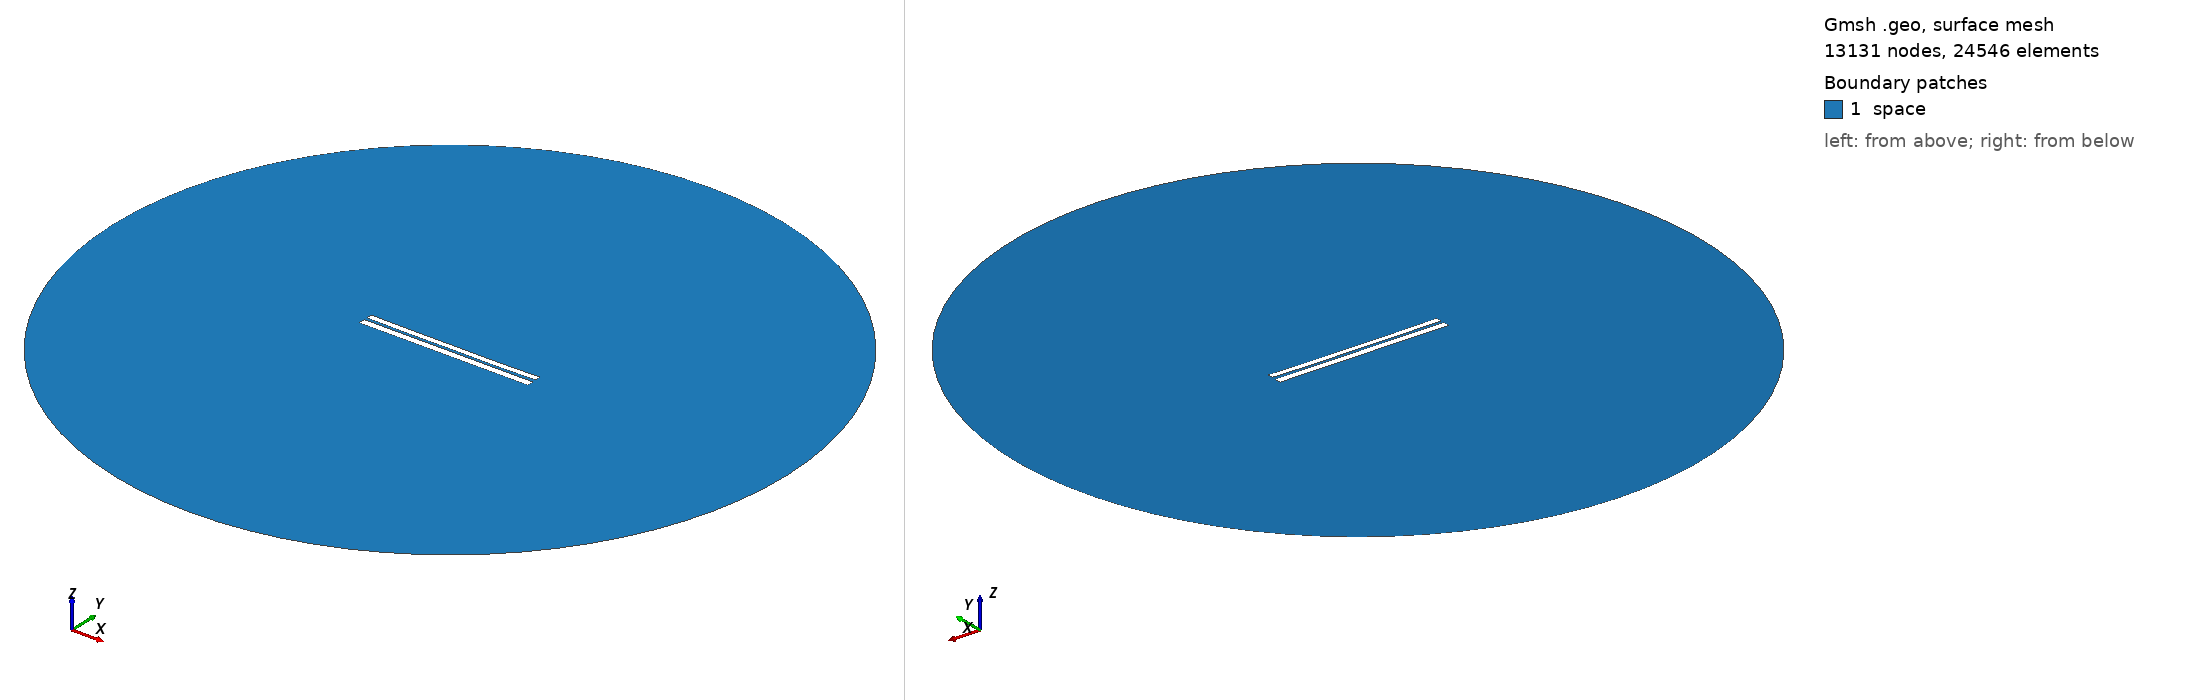

Gmsh geometry script, surface-meshed: 13131 nodes, 24546 surface elements. Boundary patches (legend numbers): 1 space. Left view from above one corner, right view from below the opposite corner. Legend entries are the model's physical surfaces. The drawing asked Gmsh for element sizes between 1% and 20% of the model's largest extent; the script's own settings can give other sizes.

=== 6387.geo (drawn) ===
//---------------------------------------
// Geometry kernel
//---------------------------------------

SetFactory("OpenCASCADE");



//---------------------------------------
// Parameters of the geometry
//---------------------------------------

// Overetch of the upper plate
overetch = 0.25;

// Distance between the plates
distance = 1.5;

// Discretization over the x axis (for the deformation)
nx = 50; 

// Length of the plate
L = 100 - overetch; 

// Number of modes
n = 4; 

// 1st mode coefficient
coeff(1) = -0.075;
beta(1) = 0.596864 * 3.1415926535 / L;

// 2nd mode coefficient
coeff(2) = -0.15;
beta(2) = 1.49418 * 3.1415926535 / L;

// 3rd mode coefficient
coeff(3) = 0.0;
beta(3) = 2.50025 * 3.1415926535 / L;

// 4th mode coefficient
coeff(4) = -0.075;
beta(4) = 3.49999 * 3.1415926535 / L;



//---------------------------------------
// Upper plate (deformed rectangle)
//---------------------------------------

// Coordiantes of the upper plate
xmin = -50;
xmax = 50 - overetch;

// Height of the upper plate
yheight = 4 - 2 * overetch;

// Indexes of the points
UpperID[] = {};
LowerID[] = {};
LeftID[] = {};
RightID[] = {};

// Point index
p = 1;

// Horizontal edges
For i In {1:nx}
    x = xmin + (i-1)*(xmax - xmin)/(nx-1);

    y_bottom = distance / 2 + overetch;
    For j In {1:n}
        C = (Cosh(beta(j)*L) + Cos(beta(j)*L)) / (Sinh(beta(j)*L) + Sin(beta(j)*L));
        y_bottom  = y_bottom + coeff(j) * (Cosh(beta(j)*(x+50)) - Cos(beta(j)*(x+50)) - C * (Sinh(beta(j)*(x+50)) - Sin(beta(j)*(x+50))));
    EndFor

    y_top = y_bottom + yheight;

    Point(p) = {x, y_top, 0, 1.0};
    UpperID[i] = p;
    p = p + 1;

    Point(p) = {x, y_bottom, 0, 1.0};
    LowerID[i] = p;
    p = p + 1;
EndFor

// Create point lists
UpperPts[] = {}; LowerPts[] = {};
For i In {1:nx}
  UpperPts[] += {UpperID[i]};
  LowerPts[] += {LowerID[i]};
EndFor

// Build splines
Spline(1) = {UpperPts[]};
Spline(2) = {LowerPts[]};
Line(3) = {LowerPts[nx-1], UpperPts[nx-1]};
Line(4) = {LowerPts[0], UpperPts[0]};

// Build the plane surface
Curve Loop(1) = {2, 3, -1, -4};
Plane Surface(1) = {1};



//---------------------------------------
// Lower plate (rectangle)
//---------------------------------------

// Vertices
Point(1001) = {-50, -1, 0, 1.0};
Point(1002) = { 50, -1, 0, 1.0};
Point(1003) = { 50,  -5, 0, 1.0};
Point(1004) = {-50,  -5, 0, 1.0};

// Edges
Line(5) = {1001, 1002};
Line(6) = {1002, 1003};
Line(7) = {1003, 1004};
Line(8) = {1004, 1001};

// Plane surface
Line Loop(2) = {5, 6, 7, 8};
Plane Surface(2) = {2}; 



//---------------------------------------
// Outer (fictious) boundary
//---------------------------------------

// Points
Point(1005) = {0, 0, 0};       // Center
Point(1006) = {200, 0, 0};     // Start point
Point(1007) = {0, 200, 0};     // 90 degrees
Point(1008) = {-200, 0, 0};    // 180 degrees
Point(1009) = {0, -200, 0};    // 270 degrees

// Circle arcs (each needs start, center, end)
Circle(9) = {1006, 1005, 1007};
Circle(10) = {1007, 1005, 1008};
Circle(11) = {1008, 1005, 1009};
Circle(12) = {1009, 1005, 1006};

// Plane surface for the entire domain
Curve Loop(3) = {9, 10, 11, 12};
Surface(3) = {3};

// Subtract the plates from the whole domain to obtain the actual domain where we want to solve the equations
BooleanDifference{ Surface{3}; Delete; }{ Surface{1}; Surface{2}; Delete; }




//---------------------------------------
// Transfinite Lines/Curves
//---------------------------------------

// Set the number of points on the boundaries
r = 7;

// Plates
Transfinite Curve {1, 2} = 50*r Using Progression 1;
Transfinite Curve {3, 4} = 2*r Using Progression 1;
Transfinite Line {5, 7} = 50*r Using Progression 1;
Transfinite Line {6, 8} = 2*r Using Progression 1;

// Outer boundary
Transfinite Line {9, 10, 11, 12} = 20 Using Progression 1;



//---------------------------------------
// Physical groups
//---------------------------------------                

// Physical curves (boundaries)
Physical Line("force_segment", 10) = {2};
Physical Line("upper_plate", 11) = {1, 3, 4};
Physical Line("lower_plate", 12) = {5, 6, 7, 8};
Physical Line("boundary", 20) = {9, 10, 11, 12};

// Physical Surfaces
Physical Surface("space", 30) = {3};



//---------------------------------------
// 6. Generate the Mesh
//---------------------------------------

// 2D mesh generation
Mesh 2;
